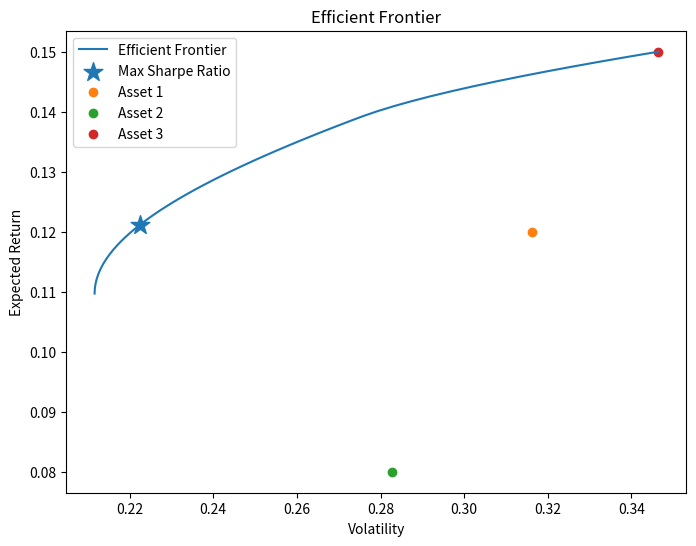

The matplotlib source for this figure:
"""
题目二：投资组合优化
===================
给定:
  μ = [0.12, 0.08, 0.15]     (三只资产的预期收益率)
  Σ = [[0.10, 0.02, 0.03],    (3×3 协方差矩阵)
       [0.02, 0.08, 0.01],
       [0.03, 0.01, 0.12]]

要求:
1. 最大化 Sharpe Ratio，约束 w_i ≥ 0，Σw_i = 1
2. 输出权重、预期收益、波动率、Sharpe Ratio
3. 画出有效前沿曲线

关键公式:
    组合收益:   μ_p = wᵀμ
    组合波动:   σ_p = sqrt(wᵀ Σ w)
    Sharpe:     (μ_p - r_f) / σ_p

优化思路（scipy.optimize.minimize）:
    1. 约束条件:
       - 等式约束: sum(w) - 1 = 0  →  LinearConstraint 或 constraints=[{'type': 'eq', ...}]
       - 不等式约束: w_i >= 0      →  bounds=[(0, None), ...]  N 个资产 N 个 (0, None)
    2. 初始值: 等权重 w0 = [1/n, 1/n, ...]。
    3. minimize(neg_sharpe, ...) 即可得到最大 Sharpe 组合。

有效前沿计算:
    对一系列目标收益率 target_ret，求解最小方差组合:
        minimize  σ_p
        s.t.     μ_p >= target_ret,  sum(w)=1,  w_i >= 0
    遍历 target_ret 从 MVP 收益率到 max(μ)，得到 (σ, μ) 点集连线。
"""

import matplotlib.pyplot as plt
import numpy as np
from scipy.optimize import minimize


def portfolio_return(weights: np.ndarray, mu: np.ndarray) -> float:
    """计算投资组合的预期收益率。

    Args:
        weights: 权重向量，shape (n_assets,)。
        mu: 预期收益率向量，shape (n_assets,)。

    Returns:
        组合预期收益 μ_p = wᵀμ。
    """
    mu_p = np.dot(weights, mu)
    return mu_p


def portfolio_volatility(weights: np.ndarray, sigma: np.ndarray) -> float:
    """计算投资组合的波动率（标准差）。

    Args:
        weights: 权重向量，shape (n_assets,)。
        sigma: 协方差矩阵，shape (n_assets, n_assets)。

    Returns:
        组合波动率 σ_p = sqrt(wᵀ Σ w)。
    """
    sigma_p = np.sqrt(weights @ sigma @ weights)
    return sigma_p


def neg_sharpe(weights: np.ndarray, mu: np.ndarray, sigma: np.ndarray, rf: float) -> float:
    """负 Sharpe Ratio，用于 scipy.optimize.minimize 最小化。

    scipy 的 minimize 只能最小化目标函数，因此返回 -Sharpe，
    最小化 -Sharpe 等价于最大化 Sharpe。

    Args:
        weights: 权重向量，shape (n_assets,)。
        mu: 预期收益率向量，shape (n_assets,)。
        sigma: 协方差矩阵，shape (n_assets, n_assets)。
        rf: 无风险利率。

    Returns:
        -(μ_p - r_f) / σ_p。
    """
    mu_p = portfolio_return(weights, mu)
    sigma_p = portfolio_volatility(weights, sigma)

    return -(mu_p - rf) / sigma_p


def min_variance_portfolio(
        mu: np.ndarray, sigma: np.ndarray,
) -> np.ndarray:
    """求解最小方差组合（MVP, Minimum Variance Portfolio）。

    不约束收益，只追求风险最小。MVP 是有效前沿的左端点。

    Args:
        mu: 预期收益率向量，shape (n_assets,)。
        sigma: 协方差矩阵，shape (n_assets, n_assets)。

    Returns:
        最小方差组合的权重向量，shape (n_assets,)。
    """
    n_assets = len(mu)
    w0 = np.ones(n_assets) / n_assets
    bounds = [(0, None)] * n_assets
    constraints = [
        {'type': 'eq', 'fun': lambda w: np.sum(w) - 1}
    ]
    res = minimize(
        portfolio_volatility, w0, args=(sigma,),
        method='SLSQP', bounds=bounds, constraints=constraints,
    )
    return res.x


def optimal_portfolio(
        mu: np.ndarray, sigma: np.ndarray, rf: float,
) -> tuple[np.ndarray, float, float, float]:
    """求解最大 Sharpe Ratio 的最优投资组合。

    使用 scipy.optimize.minimize 最小化 neg_sharpe，
    约束: sum(w) = 1, w_i >= 0。

    Args:
        mu: 预期收益率向量，shape (n_assets,)。
        sigma: 协方差矩阵，shape (n_assets, n_assets)。
        rf: 无风险利率。

    Returns:
        (weights, ret, vol, sharpe): 元组
            weights: 最优权重向量。
            ret: 组合预期收益率。
            vol: 组合波动率。
            sharpe: 最大 Sharpe Ratio。
    """
    n_assets = len(mu)
    w0 = np.ones(n_assets) / n_assets
    bounds = [(0, None)] * n_assets
    constraints = [
        {'type': 'eq',
         'fun': lambda w: np.sum(w) - 1}
    ]
    res = minimize(
        neg_sharpe, w0, args=(mu, sigma, rf),
        method='SLSQP', bounds=bounds, constraints=constraints,
    )
    weights = res.x
    ret = portfolio_return(weights, mu)
    vol = portfolio_volatility(weights, sigma)
    sharpe = (ret - rf) / vol
    return weights, ret, vol, sharpe


def efficient_frontier(
        mu: np.ndarray, sigma: np.ndarray, rf: float, num_points: int = 50,
) -> tuple[np.ndarray, np.ndarray]:
    """计算有效前沿上的点集。

    对每个目标收益率 target_ret，求解最小方差组合（二次规划）。
    目标: minimize σ_p, s.t. μ_p >= target_ret, sum(w)=1, w_i >= 0。

    有效前沿的起点是最小方差组合（MVP）的收益率，而非 min(mu)。

    Args:
        mu: 预期收益率向量。
        sigma: 协方差矩阵。
        rf: 无风险利率。
        num_points: 前沿上的点数。

    Returns:
        (vols, rets): 元组
            vols: 有效前沿上各点的波动率，shape (num_points,)。
            rets: 有效前沿上各点的收益率，shape (num_points,)。
    """
    n_assets = len(mu)

    # 有效前沿起点：最小方差组合（MVP）的收益率
    w_mvp = min_variance_portfolio(mu, sigma)
    ret_mvp = portfolio_return(w_mvp, mu)

    # 收益率区间：从 MVP 收益率到最高资产收益率
    target_returns = np.linspace(ret_mvp, np.max(mu), num_points)

    vols = []
    rets = []

    for target_ret in target_returns:

        # 等权重初始猜测
        w0 = np.ones(n_assets) / n_assets

        # long-only
        bounds = [(0.0, None)] * n_assets

        constraints = [
            {
                'type': 'eq',
                'fun': lambda w: float(np.sum(w) - 1)
            },
            {
                'type': 'ineq',
                'fun': lambda w, tr=target_ret:
                float(portfolio_return(w, mu) - tr)
            }
        ]

        res = minimize(
            portfolio_volatility,
            w0,
            args=(sigma,),
            method='SLSQP',
            bounds=bounds,
            constraints=constraints,
        )

        if res.success:
            w_opt = res.x

            ret = portfolio_return(
                w_opt,
                mu
            )

            vol = portfolio_volatility(
                w_opt,
                sigma
            )

            rets.append(ret)
            vols.append(vol)

    return (
        np.array(vols),
        np.array(rets)
    )


if __name__ == "__main__":
    mu = np.array([0.12, 0.08, 0.15])
    sigma = np.array([
        [0.10, 0.02, 0.03],
        [0.02, 0.08, 0.01],
        [0.03, 0.01, 0.12],
    ])
    rf = 0.0  # 题目未给出无风险利率，假设为 0
            # 若实际 rf > 0，Sharpe Ratio 会相应降低

    w_opt, ret_opt, vol_opt, sharpe_opt = optimal_portfolio(mu, sigma, rf)

    print("=== Optimal Portfolio ===")
    for i, w in enumerate(w_opt):
        print(f"Asset {i + 1}: {w:.4f}")

    print(f"\nExpected Return : {ret_opt:.4f}")
    print(f"Volatility      : {vol_opt:.4f}")
    print(f"Sharpe Ratio    : {sharpe_opt:.4f}")

    print("\n=== Efficient Frontier ===")
    vols, rets = efficient_frontier(mu, sigma, rf)
    plt.figure(figsize=(8, 6))
    plt.plot(vols, rets, label="Efficient Frontier")
    plt.scatter(vol_opt, ret_opt, marker="*", s=200, label="Max Sharpe Ratio")
    asset_vols = np.sqrt(np.diag(sigma))

    for i in range(len(mu)):
        plt.scatter(asset_vols[i], mu[i], label=f"Asset {i + 1}")

    plt.xlabel("Volatility")
    plt.ylabel("Expected Return")
    plt.title("Efficient Frontier")
    plt.legend()
    plt.show()

    print("\n=== Summary ===")
    print(
        f"Best Portfolio: "
        f"Return={ret_opt:.4f}, "
        f"Volatility={vol_opt:.4f}, "
        f"Sharpe={sharpe_opt:.4f}"
    )
